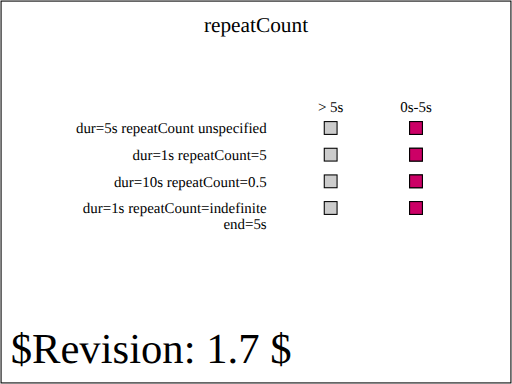
t = 0.00 s
t = 1.00 s: frame unchanged from t = 0.00 s, image omitted
t = 1.25 s: frame unchanged from t = 0.00 s, image omitted
t = 2.50 s: frame unchanged from t = 0.00 s, image omitted
t = 3.75 s: frame unchanged from t = 0.00 s, image omitted
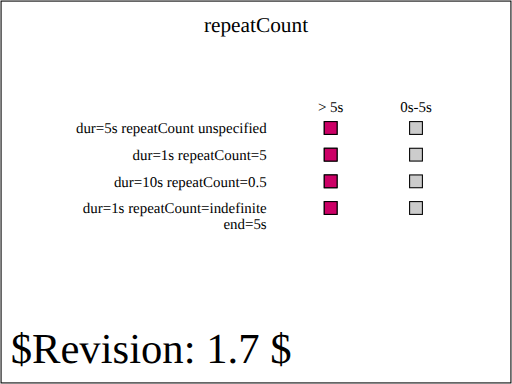
t = 5.00 s

The animated SVG that drew these frames (rendered in a browser with its animation timeline set to each time). Animation: 4 SMIL elements (set=4); one cycle of 5.00 s, repeats indefinitely.

<?xml version="1.0" encoding="UTF-8"?>
<!--======================================================================-->
<!--=  Copyright 2004 World Wide Web Consortium, (Massachusetts          =-->
<!--=  Institute of Technology, Institut National de Recherche en        =-->
<!--=  Informatique et en Automatique, Keio University). All Rights      =-->
<!--=  Reserved. See http://www.w3.org/Consortium/Legal/.                =-->
<!--======================================================================--><!DOCTYPE svg PUBLIC "-//W3C//DTD SVG 1.1 Tiny//EN" "http://www.w3.org/Graphics/SVG/1.1/DTD/svg11-tiny.dtd">

<svg xmlns="http://www.w3.org/2000/svg" xmlns:xlink="http://www.w3.org/1999/xlink" version="1.1" baseProfile="tiny" id="svg-root" width="100%" height="100%" viewBox="0 0 480 360">
	<SVGTestCase xmlns:testcase="http://www.w3.org/2000/02/svg/testsuite/description/" xmlns="http://www.w3.org/2000/02/svg/testsuite/description/" reviewer="CN" owner="VH" desc="Basic test on the repeatCount attribute" status="accepted" version="$Revision: 1.7 $" testname="$RCSfile: animate-elem-68-t.svg,v $">
        <OperatorScript>
            <Paragraph>
                This tests performs basic tests on the repeatCount attribute
            </Paragraph>
            <Paragraph>
                Each row in the test shows different rectangles subject to &lt;set&gt;
                animations with different configurations with regards to the repeatCount
                attribute. For each row, the animation should be active
                during the first 5 seconds of the animations where the red rectangle
                should show in the right column. At five seconds into the animation,
                all the rectangles should move to their left position.
            </Paragraph>
            <Paragraph>
                On the first row, the &lt;set&gt; animation has its dur attribute set to
                '5s' and its repeatCount unspecified. Consequently, its only interval
                is (0s &lt;= t &lt; 5s).
            </Paragraph>
            <Paragraph>
                On the second row, the &lt;set&gt; animation has its dur attribute set to
                1s and its repeatCount set to 5. Consequently, its only interval is
                (0s &lt;= t &lt; 5s (1s*5)).
            </Paragraph>
            <Paragraph>
                On the third row, the &lt;set&gt; animation has its dur attribute set to
                10s and its repeatCount set to 0.5. Consequently, its only interval is
                (0s &lt;= t &lt; 5s (10s*0.5))
            </Paragraph>
            <Paragraph>
                On the fourth row, the &lt;set&gt; animation has its dur attribute set to
                1s and its repeatCount set to indefinite. It also has an end attribute
                set to 5s. Consequently, the repeat duration is indefinite, but the active
                duration is limited by the end attribute and the active interval is (0s &lt;= t &lt; 5s).
            </Paragraph>
        </OperatorScript>
    </SVGTestCase>
    <title id="test-title">$RCSfile: animate-elem-68-t.svg,v $</title>
    
    <!--======================================================================-->
    <!--Content of Test Case follows...                  =====================-->
    <!--======================================================================-->
    <text id="revision" x="10" y="340" font-size="40" stroke="none" fill="black">$Revision: 1.7 $</text>
    <rect id="test-frame" x="1" y="1" width="478" height="358" fill="none" stroke="#000"/>

    <text text-anchor="middle" x="240" y="30" font-size="20">repeatCount</text>

    <g transform="translate(130, 80)">

        <g transform="translate(120,45)" text-anchor="end" font-size="14">
            <text>dur=5s repeatCount unspecified</text>
            <text y="25">dur=1s repeatCount=5</text>
            <text y="50">dur=10s repeatCount=0.5</text>
            <text y="75">dur=1s repeatCount=indefinite</text>
            <text y="90">end=5s</text>
        </g>

        <g id="timeMarkersText" transform="translate(180, 25)" text-anchor="middle" font-size="14">
            <text>&gt; 5s</text>
            <text x="80">0s-5s</text>
        </g>
        <g transform="translate(180,40)" stroke="black">
            <defs>
                <rect id="shadow" x="-6" y="-6" width="12" height="12" fill="#ccc" stroke="black" stroke-width="1"/>
            </defs>

            <g id="setOne">
                <use xlink:href="#shadow" x="0"/>
                <use xlink:href="#shadow" x="80"/>

                <rect x="-6" y="-6" width="12" height="12" fill="rgb(204,0,102)">
                    <set id="firstSet" attributeName="x" to="74" dur="5s"/>
                </rect>

           </g>

            <g id="setTwo" transform="translate(0, 25)">
                <use xlink:href="#shadow" x="0"/>
                <use xlink:href="#shadow" x="80"/>

                <rect x="-6" y="-6" width="12" height="12" fill="rgb(204,0,102)">
                    <set attributeName="x" to="74" dur="1s" repeatCount="5"/>
                </rect>

            </g>

            <g id="setThree" transform="translate(0, 50)">
                <use xlink:href="#shadow" x="0"/>
                <use xlink:href="#shadow" x="80"/>

                <rect x="-6" y="-6" width="12" height="12" fill="rgb(204,0,102)">
                    <set attributeName="x" to="74" dur="10s" repeatCount="0.5"/>
                </rect>
            </g>

            <g id="setFour" transform="translate(0, 75)">
                <use xlink:href="#shadow" x="0"/>
                <use xlink:href="#shadow" x="80"/>

                <rect x="-6" y="-6" width="12" height="12" fill="rgb(204,0,102)">
                    <set attributeName="x" to="74" dur="1s" end="5s" repeatCount="indefinite"/>
                </rect>
            </g>

        </g>
    </g>
</svg>
